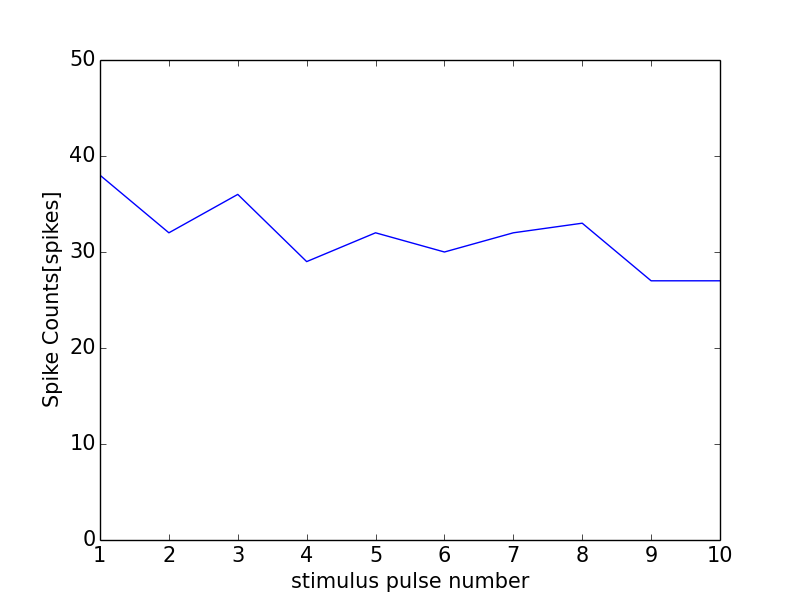

The table this chart was drawn from, first rows:
0, 0.0
0, 0
1, 38
2, 32
3, 36
4, 29
5, 32
6, 30
7, 32
8, 33
9, 27
10, 27
11, 1
